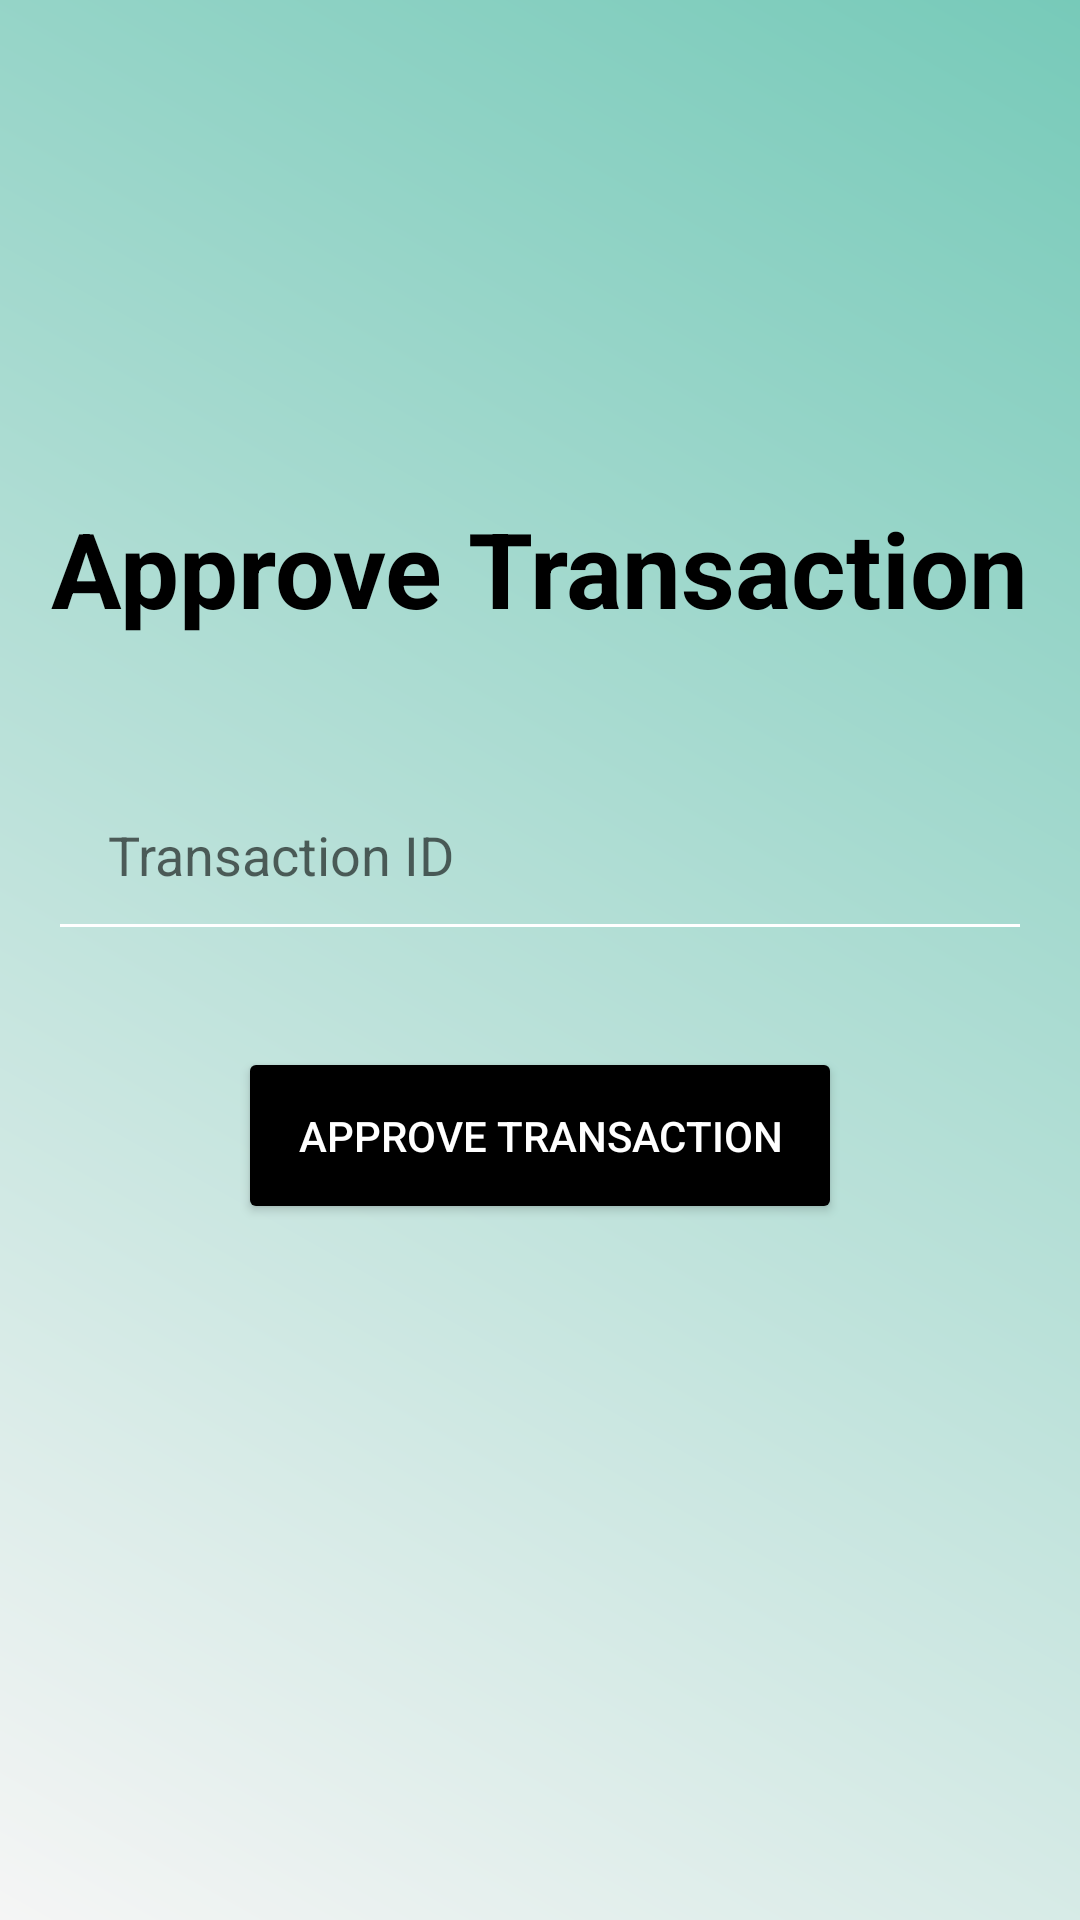

Android layout source for this screen:
<!-- AndroidManifest.xml: application theme Theme.BankApp -->
<!-- res/layout/activity_approve_transaction.xml -->
<?xml version="1.0" encoding="utf-8"?>
<RelativeLayout xmlns:android="http://schemas.android.com/apk/res/android"
    android:layout_width="match_parent"
    android:layout_height="match_parent"
    android:background="@drawable/gradient_background"
    android:padding="16dp">

    <TextView
        android:id="@+id/approve_transaction_title"
        android:layout_width="wrap_content"
        android:layout_height="wrap_content"
        android:text="Approve Transaction"
        android:textSize="35sp"
        android:textColor="@color/black"
        android:layout_centerHorizontal="true"
        android:layout_marginTop="150dp"
        android:textStyle="bold"
        android:fontFamily="sans-serif"/>

    <EditText
        android:id="@+id/transaction_id_edit_text"
        android:layout_width="match_parent"
        android:layout_height="wrap_content"
        android:hint="Transaction ID"
        android:inputType="number"
        android:layout_below="@id/approve_transaction_title"
        android:layout_marginTop="40dp"
        android:backgroundTint="@color/white"
        android:padding="20dp"
        android:textColor="@color/primaryTextColor" />

    <Button
        android:id="@+id/approve_button"
        android:layout_width="wrap_content"
        android:layout_height="wrap_content"
        android:text="Approve Transaction"
        android:backgroundTint="@color/buttonColor"
        android:textColor="@color/buttonTextColor"
        android:layout_below="@id/transaction_id_edit_text"
        android:layout_centerHorizontal="true"
        android:layout_marginTop="32dp"
        android:padding="20dp" />

</RelativeLayout>
<!-- resources referenced by this layout -->
<resources>
  <color name="black">#FF000000</color>
  <color name="buttonColor">#000000</color>
  <color name="buttonTextColor">#FFFFFF</color>
  <color name="primaryTextColor">#040303</color>
  <color name="white">#FFFFFFFF</color>
  <!-- drawable gradient_background (drawable) -->
  <?xml version="1.0" encoding="utf-8"?>
  <layer-list xmlns:android="http://schemas.android.com/apk/res/android">
      <item>
          <shape>
              <gradient
                  android:angle="45"
                  android:startColor="@color/background_color"
                  android:endColor="@color/teal_200"
                  android:type="linear" />
          </shape>
      </item>
  </layer-list>
  <style name="Theme.BankApp" parent="Theme.MaterialComponents.DayNight.NoActionBar">
          
          <item name="colorPrimary">@color/colorPrimary</item>
          <item name="colorPrimaryVariant">@color/colorPrimaryDark</item>
          <item name="colorAccent">@color/colorAccent</item>
      </style>
  <color name="background_color">#F5F5F5</color>
  <color name="teal_200">#77CAB9</color>
  <color name="colorPrimary">#FFFFFF</color>
  <color name="colorPrimaryDark">#3700B3</color>
  <color name="colorAccent">#86DDE8</color>
</resources>
